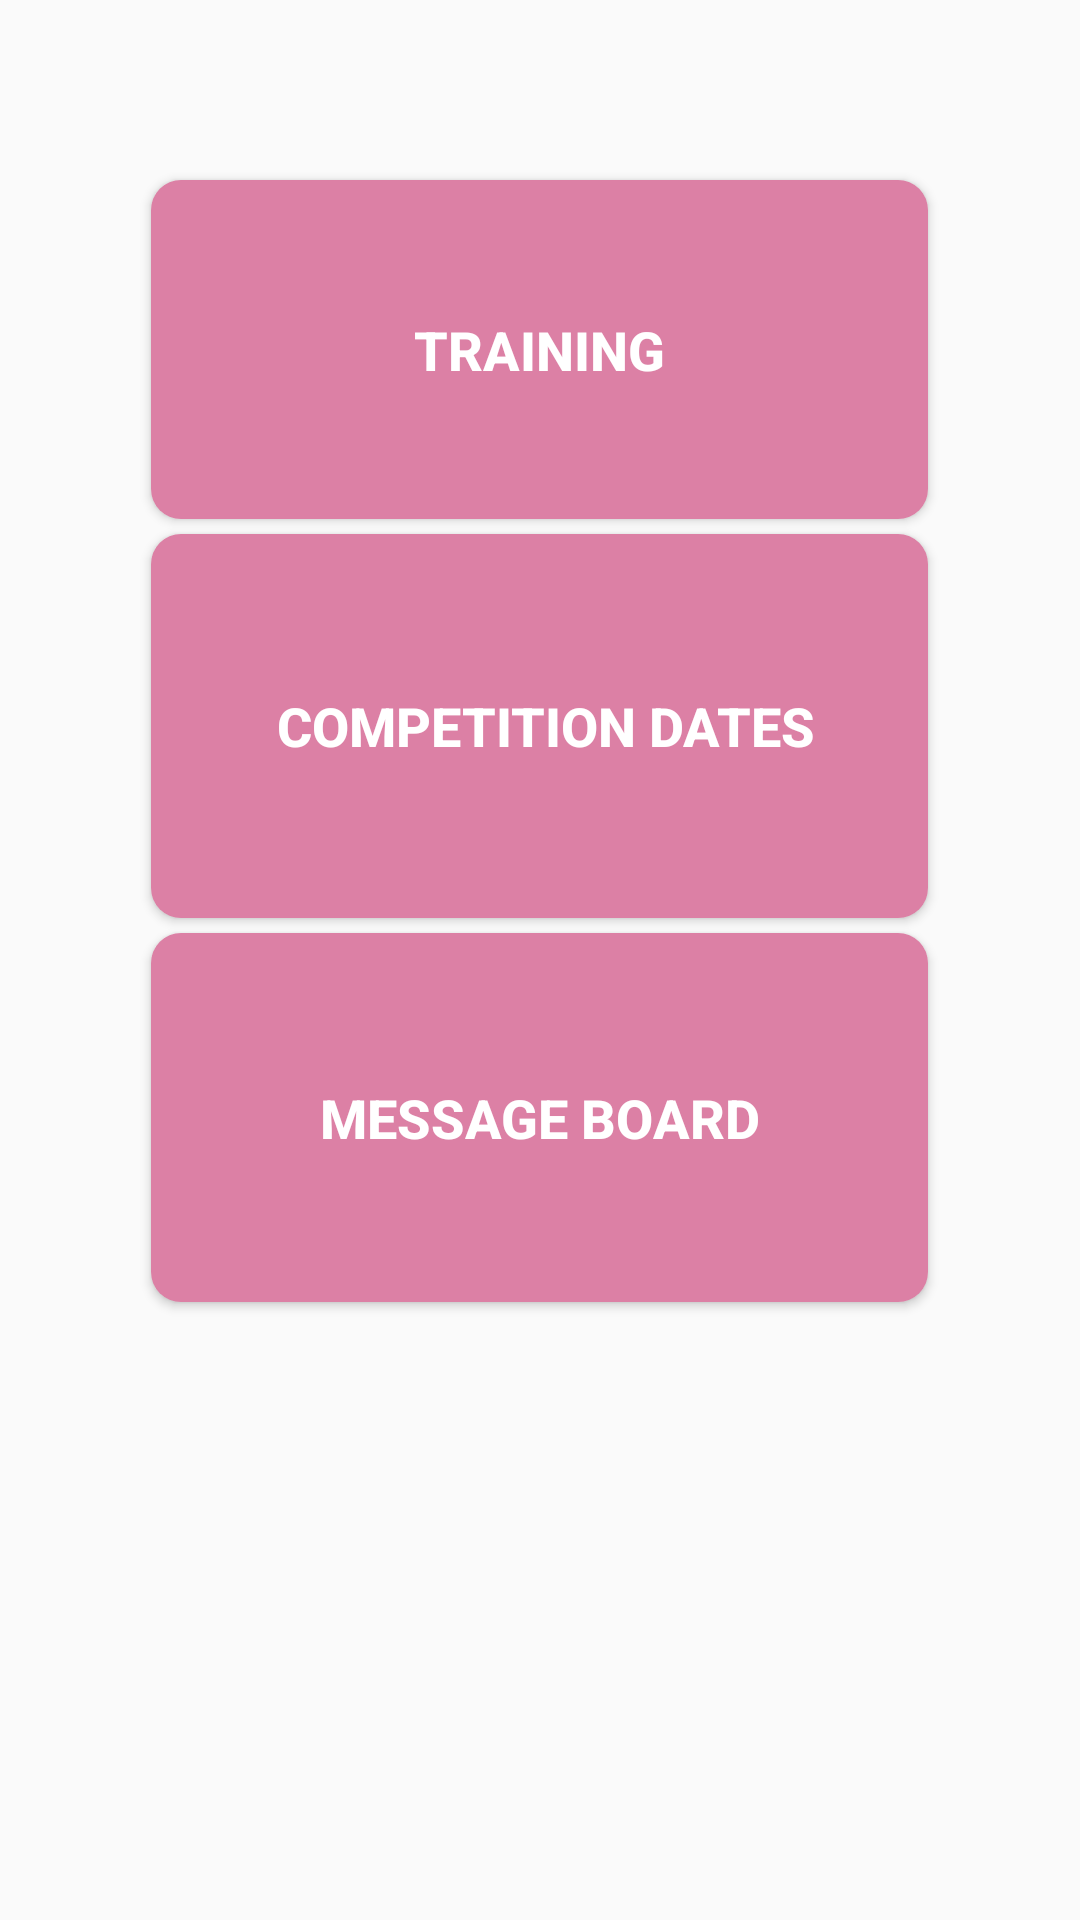

The Android layout XML behind this screen, and the referenced resources:
<!-- AndroidManifest.xml: application theme Theme.EMSD_App -->
<!-- res/layout/fragment_competition.xml -->
<?xml version="1.0" encoding="utf-8"?>
<LinearLayout xmlns:android="http://schemas.android.com/apk/res/android"
    xmlns:app="http://schemas.android.com/apk/res-auto"
    xmlns:tools="http://schemas.android.com/tools"
    android:id="@+id/frameLayout"
    android:layout_width="match_parent"
    android:layout_height="match_parent"
    android:orientation="vertical"
    tools:context=".Competition">

    

    <Button
        android:id="@+id/Training"
        android:layout_width="259dp"
        android:layout_height="113dp"
        android:layout_gravity="center"
        android:layout_marginTop="60dp"
        android:background="@drawable/round_image_button_modern"
        android:text="Training"
        android:textAlignment="center"
        android:textColor="#FFFFFF"
        android:textSize="18sp"
        android:textStyle="bold"
        app:layout_constraintEnd_toEndOf="parent"
        app:layout_constraintHorizontal_bias="0.486"
        app:layout_constraintStart_toStartOf="parent"
        app:layout_constraintTop_toTopOf="parent" />

    <Button
        android:id="@+id/CompetitionDates"
        android:layout_width="259dp"
        android:layout_height="128dp"
        android:layout_gravity="center"
        android:layout_marginTop="5dp"
        android:layout_marginBottom="5dp"
        android:background="@drawable/round_image_button_modern"
        android:text=" Competition Dates"
        android:textAlignment="center"
        android:textColor="#FFFFFF"
        android:textSize="18sp"
        android:textStyle="bold"
        app:layout_constraintBottom_toTopOf="@+id/MessageBoard"
        app:layout_constraintEnd_toEndOf="parent"
        app:layout_constraintHorizontal_bias="0.48"
        app:layout_constraintStart_toStartOf="parent"
        app:layout_constraintTop_toBottomOf="@+id/Training" />

    <Button
        android:id="@+id/FitnessAndBody"
        android:layout_width="257dp"
        android:layout_height="117dp"
        android:background="@drawable/round_image_button_modern"
        android:text=" Fitness And Body"
        android:textAlignment="center"
        android:textColor="#FFFFFF"
        android:textSize="18sp"
        android:textStyle="bold"
        android:visibility="gone"
        app:layout_constraintBottom_toBottomOf="parent"
        app:layout_constraintEnd_toEndOf="parent"
        app:layout_constraintHorizontal_bias="0.493"
        app:layout_constraintStart_toStartOf="parent"
        app:layout_constraintTop_toTopOf="parent"
        app:layout_constraintVertical_bias="0.604" />

    <Button
        android:id="@+id/MessageBoard"
        android:layout_width="259dp"
        android:layout_height="123dp"
        android:layout_gravity="center"
        android:layout_marginBottom="150dp"
        android:background="@drawable/round_image_button_modern"
        android:text="Message Board"
        android:textAlignment="center"
        android:textColor="#FFFFFF"
        android:textSize="18sp"
        android:textStyle="bold"
        app:layout_constraintBottom_toBottomOf="parent"
        app:layout_constraintEnd_toEndOf="parent"
        app:layout_constraintHorizontal_bias="0.48"
        app:layout_constraintStart_toStartOf="parent" />

</LinearLayout>
<!-- resources referenced by this layout -->
<resources>
  <!-- drawable round_image_button_modern (drawable) -->
  <?xml version="1.0" encoding="utf-8"?>
  <selector xmlns:android="http://schemas.android.com/apk/res/android">
      <item>
          <shape android:shape="rectangle">
              <solid android:color="#dc80a5"/>
              <corners android:radius="10dp"/>
          </shape>
      </item>
  </selector>
  <style name="Theme.EMSD_App" parent="Theme.AppCompat.Light.NoActionBar">
          
          <item name="colorPrimary">@color/purple_500</item>
          <item name="colorPrimaryVariant">#8f2e41</item>
          <item name="colorOnPrimary">@color/white</item>
          
          <item name="colorSecondary">@color/teal_200</item>
          <item name="colorSecondaryVariant">@color/teal_700</item>
          <item name="colorOnSecondary">@color/black</item>
          
          <item name="android:statusBarColor" tools:targetApi="l">?attr/colorPrimaryVariant</item>
          
      </style>
  <color name="purple_500">#FF6200EE</color>
  <color name="white">#FFFFFFFF</color>
  <color name="teal_200">#FF03DAC5</color>
  <color name="teal_700">#FF018786</color>
  <color name="black">#FF000000</color>
</resources>
